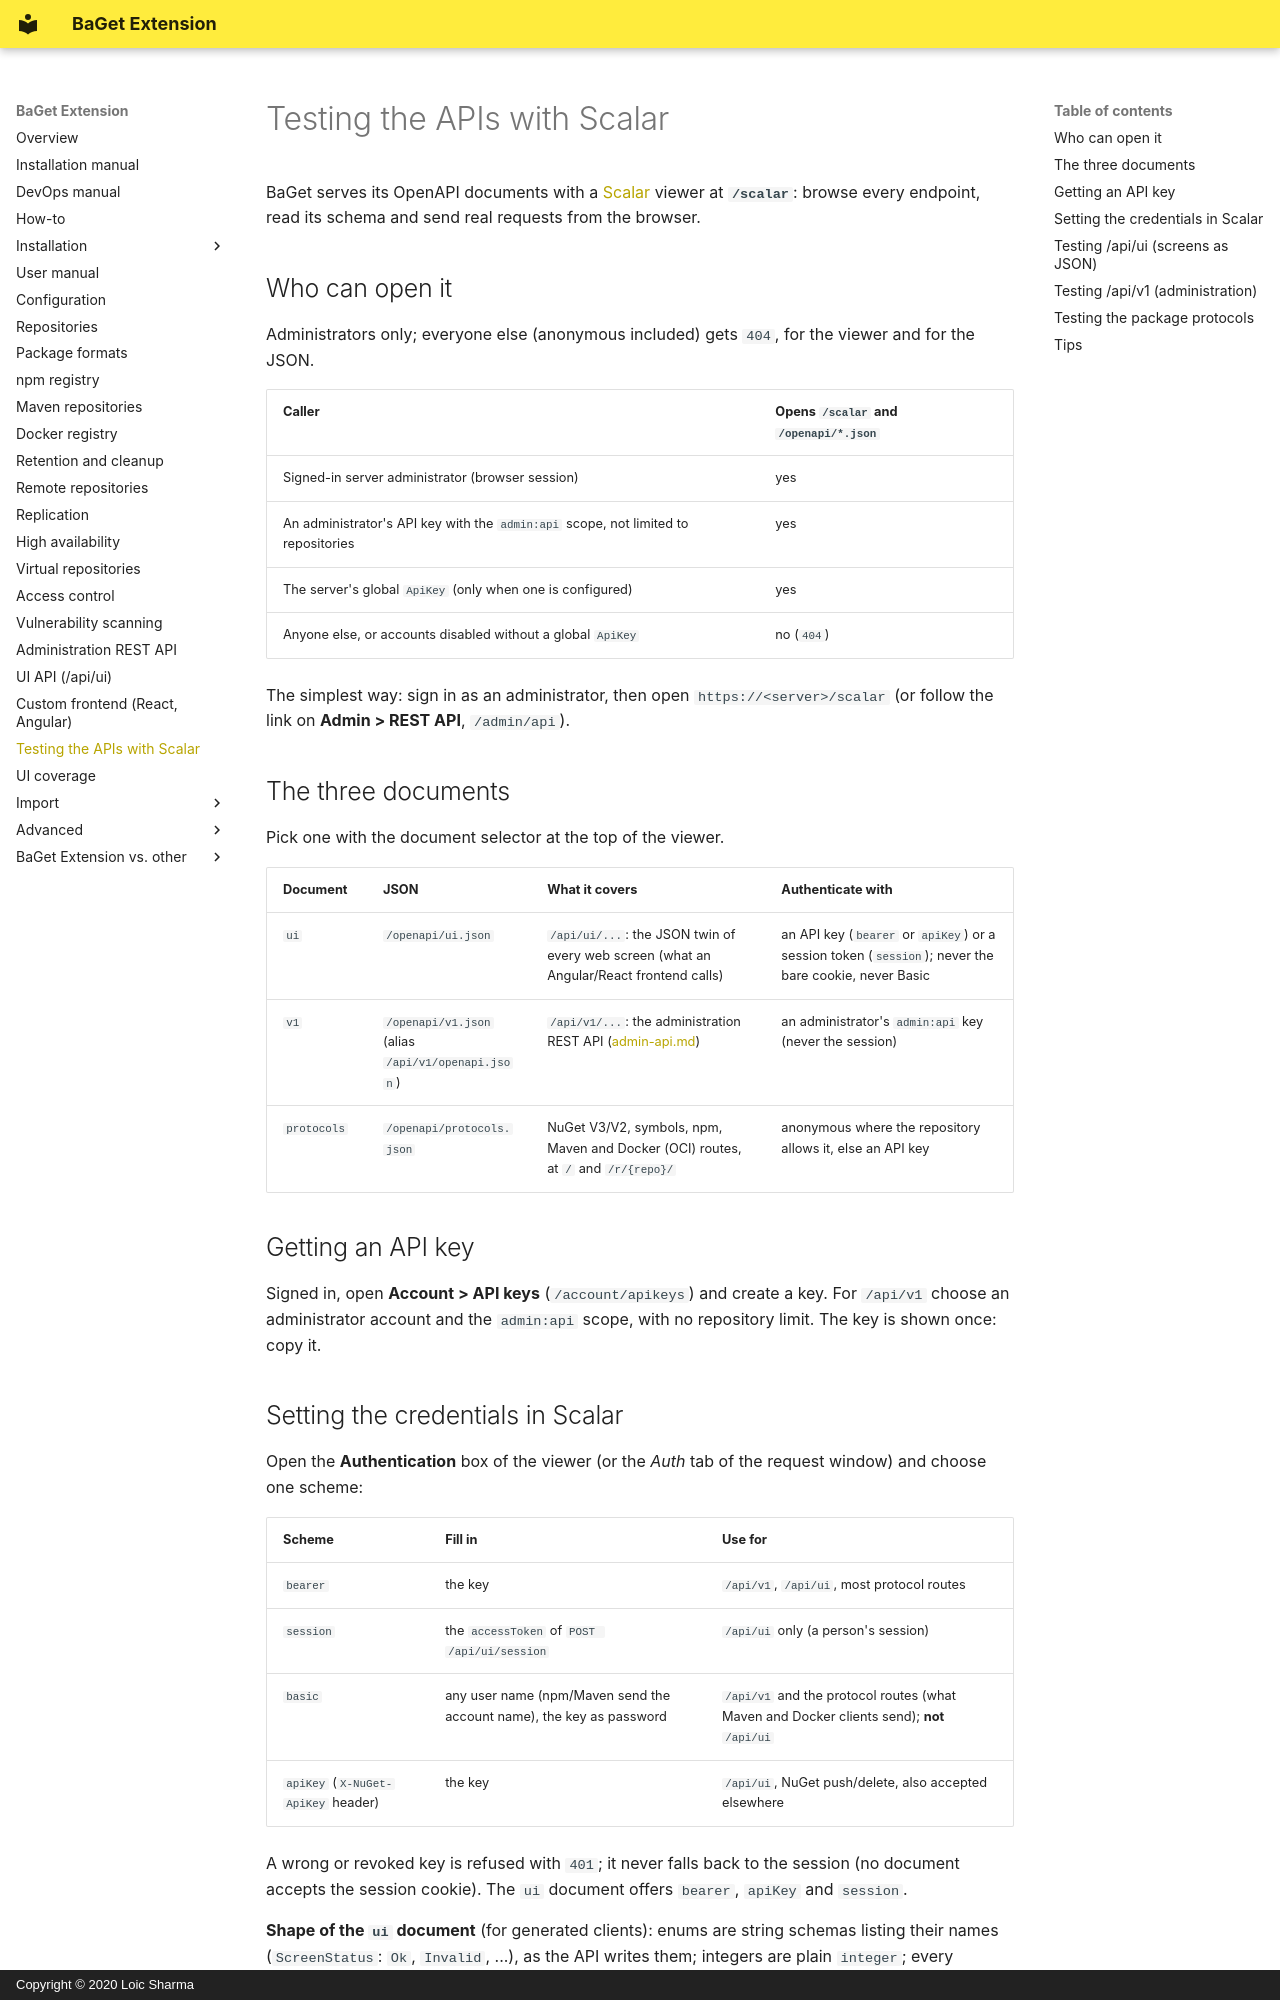

repository: pieroviano/BaGet · page: scalar/index.html · generator: mkdocs · copyright: Copyright © 2020 Loic Sharma

# Testing the APIs with Scalar

BaGet serves its OpenAPI documents with a [Scalar](https://scalar.com) viewer at **`/scalar`**: browse every endpoint, read its
schema and send real requests from the browser.

## Who can open it

Administrators only; everyone else (anonymous included) gets `404`, for the viewer and for the JSON.

| Caller | Opens `/scalar` and `/openapi/*.json` |
|---|---|
| Signed-in server administrator (browser session) | yes |
| An administrator's API key with the `admin:api` scope, not limited to repositories | yes |
| The server's global `ApiKey` (only when one is configured) | yes |
| Anyone else, or accounts disabled without a global `ApiKey` | no (`404`) |

The simplest way: sign in as an administrator, then open `https://<server>/scalar` (or follow the link on **Admin > REST API**, `/admin/api`).

## The three documents

Pick one with the document selector at the top of the viewer.

| Document | JSON | What it covers | Authenticate with |
|---|---|---|---|
| `ui` | `/openapi/ui.json` | `/api/ui/...`: the JSON twin of every web screen (what an Angular/React frontend calls) | an API key (`bearer` or `apiKey`) or a session token (`session`); never the bare cookie, never Basic |
| `v1` | `/openapi/v1.json` (alias `/api/v1/openapi.json`) | `/api/v1/...`: the administration REST API ([admin-api.md](admin-api.md)) | an administrator's `admin:api` key (never the session) |
| `protocols` | `/openapi/protocols.json` | NuGet V3/V2, symbols, npm, Maven and Docker (OCI) routes, at `/` and `/r/{repo}/` | anonymous where the repository allows it, else an API key |

## Getting an API key

Signed in, open **Account > API keys** (`/account/apikeys`) and create a key. For `/api/v1` choose an administrator account and the
`admin:api` scope, with no repository limit. The key is shown once: copy it.

## Setting the credentials in Scalar

Open the **Authentication** box of the viewer (or the *Auth* tab of the request window) and choose one scheme:

| Scheme | Fill in | Use for |
|---|---|---|
| `bearer` | the key | `/api/v1`, `/api/ui`, most protocol routes |
| `session` | the `accessToken` of `POST /api/ui/session` | `/api/ui` only (a person's session) |
| `basic` | any user name (npm/Maven send the account name), the key as password | `/api/v1` and the protocol routes (what Maven and Docker clients send); **not** `/api/ui` |
| `apiKey` (`X-NuGet-ApiKey` header) | the key | `/api/ui`, NuGet push/delete, also accepted elsewhere |

A wrong or revoked key is refused with `401`; it never falls back to the session (no document accepts the session cookie). The `ui` document offers `bearer`, `apiKey` and `session`.

**Shape of the `ui` document** (for generated clients): enums are string schemas listing their names (`ScreenStatus`: `Ok`, `Invalid`, ...), as the API writes them; integers are plain `integer`; every operation that answers a `ScreenResult<T>` describes its `400`, `401`, `403` and `404` answers with the schema of its `200`; an optional route value is two paths (`/api/ui/packages/{id}` and `/api/ui/packages/{id}/{version}`, the value a required path parameter in the second), never a query parameter behind a path that names it.
